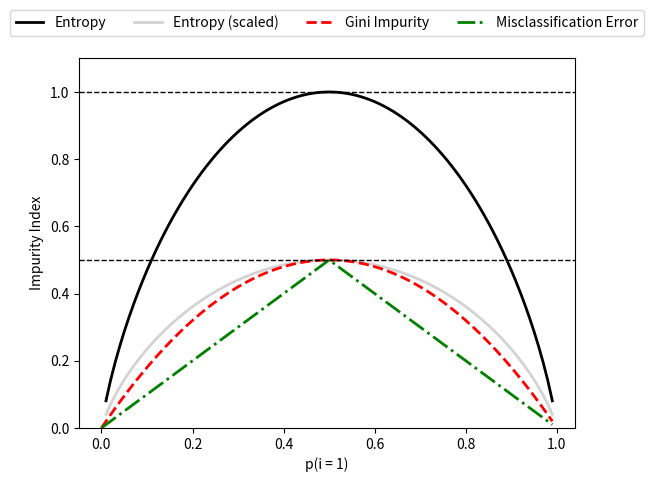

This chart was generated by the following Python code:
import matplotlib.pyplot as plt
import numpy as np

def gini(p):
     return (p) * (1 - p) + (1 - p) * (1 - (1 - p))

def entropy(p):
    return - p * np.log2(p) - (1 - p)*np.log2((1 - p))

def error(p):
   return 1 - np.max([p, 1 - p])

x = np.arange(0.0, 1.0, 0.01)
ent = [entropy(p) if p != 0 else None for p in x]
sc_ent = [e * 0.5 if e else None for e in ent]
err = [error(i) for i in x]
fig = plt.figure()
ax = plt.subplot(111)
for i, lab, ls, c, in zip([ent, sc_ent, gini(x), err],
			   ['Entropy', 'Entropy (scaled)',
				'Gini Impurity',
				'Misclassification Error'],
			   ['-', '-', '--','-.'],
			   ['black', 'lightgray', 
				'red', 'green', 'cyan']):
	line = ax.plot(x, i, label = lab,
			linestyle = ls, lw = 2, color = c)
ax.legend(loc = 'upper center', bbox_to_anchor = (0.5, 1.15),
		ncol = 5, fancybox = True, shadow = False)
ax.axhline(y = 0.5, linewidth = 1, color = 'k', linestyle = '--')
ax.axhline(y = 1.0, linewidth = 1, color = 'k', linestyle = '--')
plt.ylim([0, 1.1])
plt.xlabel('p(i = 1)')
plt.ylabel('Impurity Index')
plt.show()
